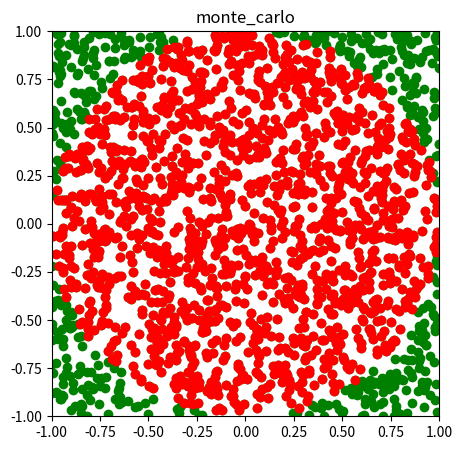

This chart was generated by the following Python code:
"""
蒙特卡洛仿真计算π
（深刻记得概率论老师讲过）
通过在 2x2 正方形内随机采样，我们可以使用以原点为中心的单位圆内包含的点的比例来估计圆的面积与正方形面积的比值。
鉴于我们知道真实比率为 π/4，我们可以将估计的比率乘以 4 来近似 π 的值。
采样的点越多，近似估计值越接近 π 的真实值。

圆的面积πr**2 / 正方形的面积(2r)**2 = π / 4，可以按照圆中元素的的个数m和总元素的个数n近似估计，得到π = 4*m/n

"""
import matplotlib.pyplot as plt
import numpy as np

def generate_data(sample_num, radis=1):
    a = 2 * radis
    b = 0 - radis
    out = np.random.rand(sample_num, 2) * a + b
    return out

def plot_data(initial_data, res_judge):
    fig = plt.figure(figsize=(5,5))
    circle_data = initial_data[res_judge==1]
    plt.scatter(initial_data[:,0], initial_data[:,1], color='green')
    plt.scatter(circle_data[:,0], circle_data[:,1], color='red')
    plt.title("monte_carlo")
    plt.xlim(-1, 1)
    plt.ylim(-1, 1)
    plt.show()

def check_in(data, res_judge, radis=1):
    def judge(item):
        if item[0]**2 + item[1]**2 <= radis**2:
            return 1
        else:
            return 0

    res_judge = np.apply_along_axis(judge, 1, data)
    return res_judge


if __name__ == "__main__":
    sample_num = 2000
    radis = 1
    data = generate_data(sample_num, radis)
    res_judge = check_in(data, radis)
    circle_num = sum(res_judge)

    plot_data(data, res_judge)
    pai = 4 * circle_num / sample_num
    print(f"pai = {pai}")
